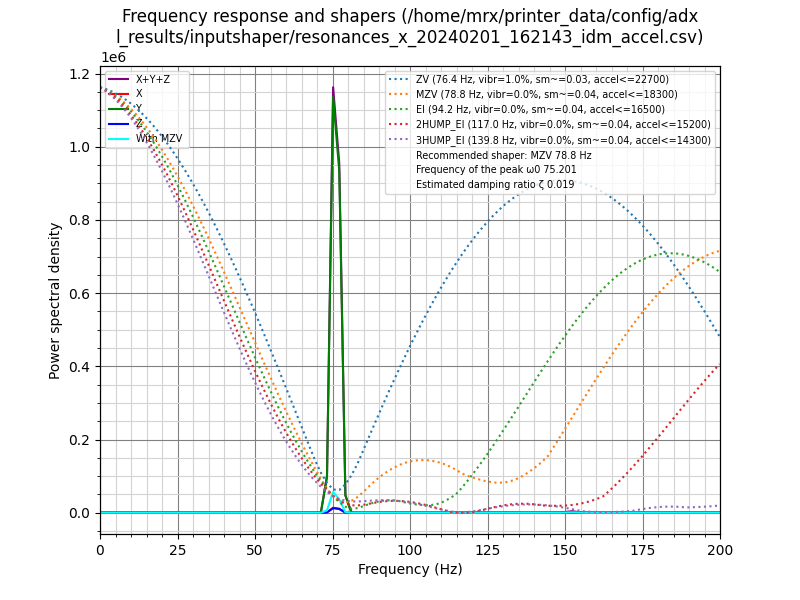

Data behind this chart, as committed beside it:
#time, accel_x, accel_y, accel_z
2954, -33.52, 282.5, -9831
2954, -4.788, 277.7, -9864
2954, 33.52, 368.7, -9969
2954, -33.52, 363.9, -9965
2954, -28.73, 258.6, -9946
2954, 4.788, 186.7, -10056
2954, 110.1, 186.7, -9979
2954, 114.9, 225.1, -9893
2954, 143.7, 220.3, -9821
2954, 162.8, 210.7, -9840
2954, 100.6, 272.9, -9950
2954, 90.98, 325.6, -9950
2954, 124.5, 263.4, -9759
2954, 124.5, 191.5, -9883
2954, 100.6, 148.4, -9926
2954, 19.15, 182, -9874
2954, 153.2, -4.788, -9850
2954, 196.3, 105.3, -9826
2954, 143.7, 306.5, -9816
2954, 148.4, 292.1, -9764
2954, 110.1, 368.7, -9797
2954, 62.25, 502.8, -9902
2954, 162.8, 488.4, -9926
2954, 138.9, 229.8, -9941
2954, 114.9, 172.4, -9907
2954, 162.8, 62.25, -9797
2954, 57.46, 76.61, -9773
2954, -28.73, 143.7, -9831
2954, 105.3, 296.9, -9855
2954, 129.3, 397.4, -9898
2954, 95.77, 306.5, -9807
2954, 158, 100.6, -9835
2954, 114.9, 114.9, -9917
2954, 38.31, 177.2, -9941
2954, 81.4, 28.73, -9946
2954, 67.04, 86.19, -9874
2954, 23.94, 244.2, -9845
2954, 62.25, 402.2, -9998
2954, 19.15, 363.9, -9864
2954, 14.37, 282.5, -9941
2954, 62.25, 205.9, -10022
2954, 52.67, 105.3, -9874
2954, 76.61, 57.46, -9826
2954, 4.788, 114.9, -9931
2954, 4.788, 148.4, -9840
2954, -28.73, 225.1, -9955
2954, 62.25, 349.6, -9960
2954, 81.4, 340, -9960
2954, 110.1, 210.7, -9754
2954, 143.7, 210.7, -9826
2954, 105.3, 225.1, -10008
2954, 158, 210.7, -9931
2954, 148.4, 71.83, -9917
2954, 119.7, 86.19, -10013
2954, 105.3, 201.1, -9931
2954, 110.1, 225.1, -9797
2954, 105.3, 205.9, -9874
2954, 105.3, 158, -9878
2954, 196.3, -76.61, -9969
2954, 282.5, -737.4, -9859
... 8,031 more rows
